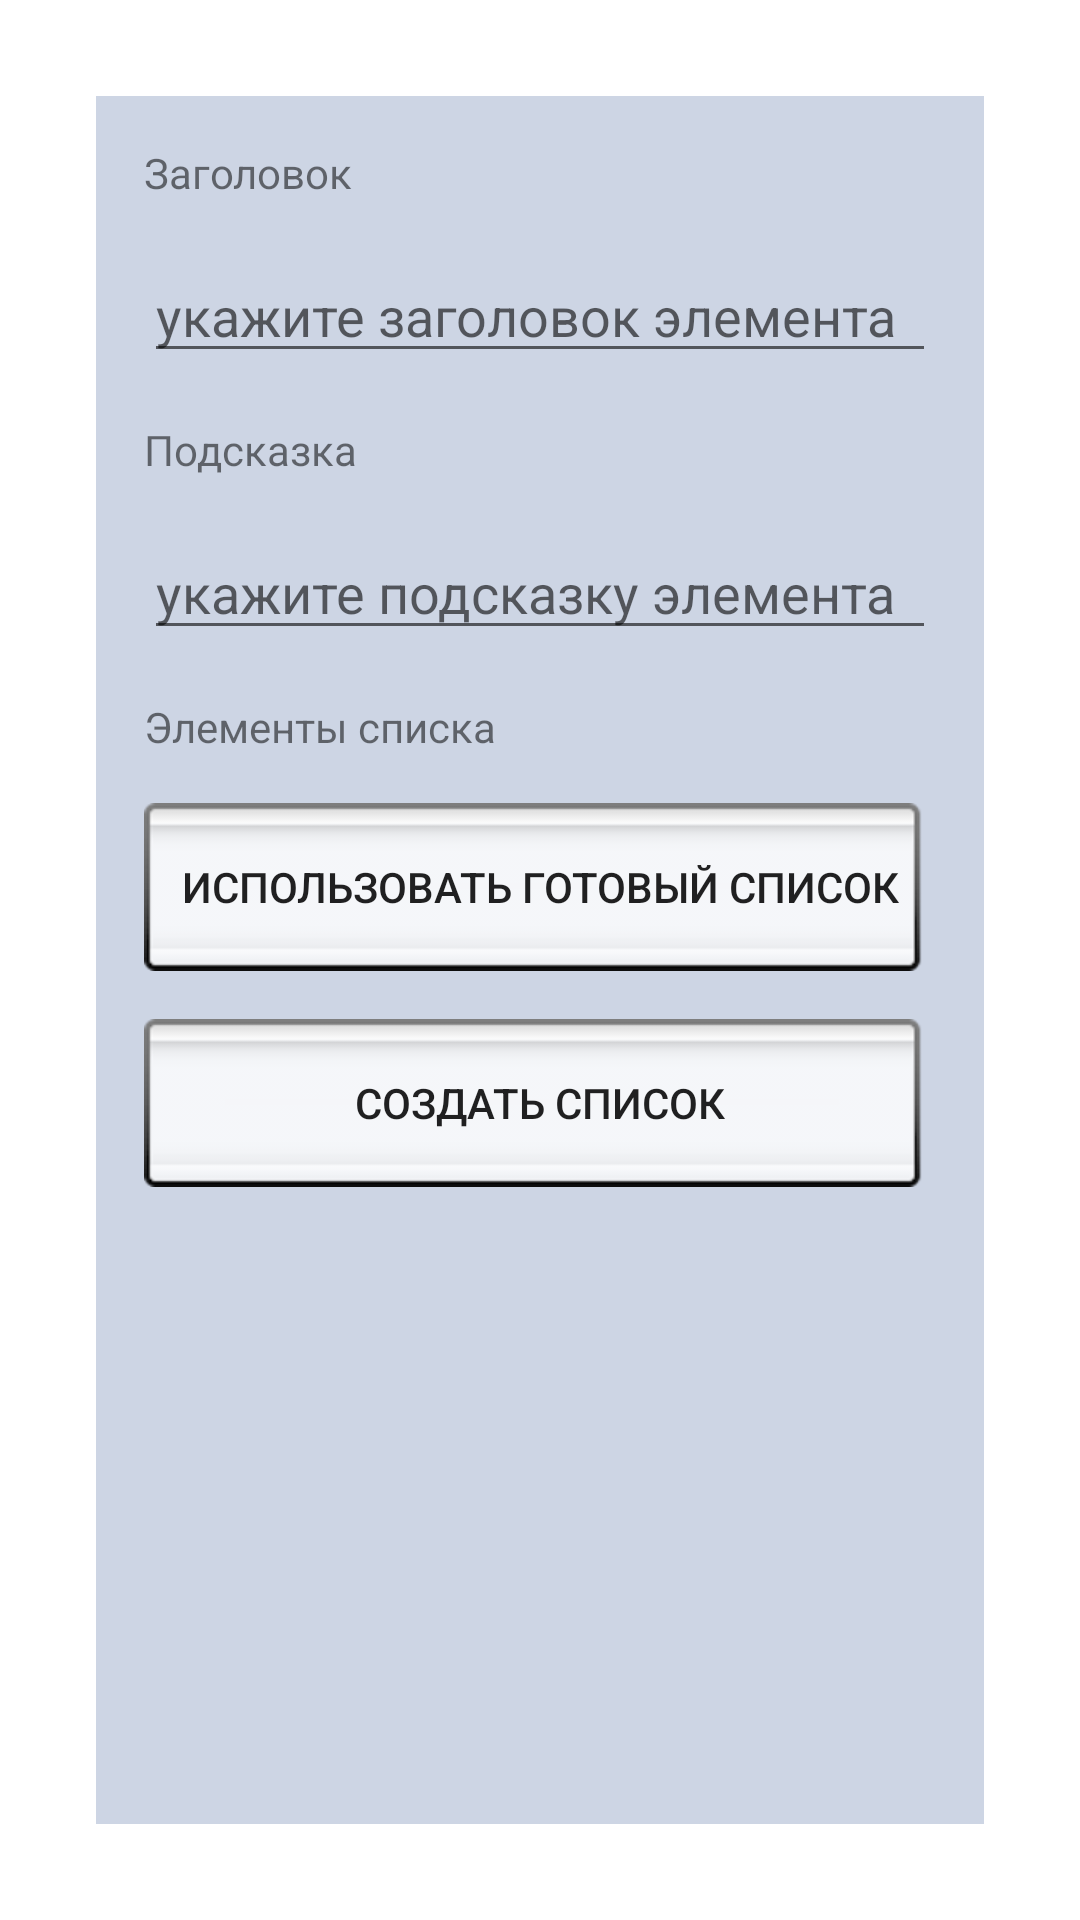

Reconstruct the res/layout file that produces this screen, plus the resources it refers to.
<!-- AndroidManifest.xml: application theme Theme.ArcTour -->
<!-- res/layout/create_element_frame.xml -->
<?xml version="1.0" encoding="utf-8"?>
<FrameLayout xmlns:android="http://schemas.android.com/apk/res/android"
    android:layout_width="match_parent"
    android:layout_height="match_parent"
    xmlns:app="http://schemas.android.com/apk/res-auto">

    <androidx.constraintlayout.widget.ConstraintLayout
        android:id="@+id/constraintLayout"
        android:layout_width="match_parent"
        android:layout_height="match_parent"
        android:layout_marginStart="32dp"
        android:layout_marginTop="32dp"
        android:layout_marginEnd="32dp"
        android:layout_marginBottom="32dp"
        android:background="@color/bg_gray">

        <TextView
            android:id="@+id/title_header"
            android:layout_width="wrap_content"
            android:layout_height="wrap_content"
            android:layout_marginStart="16dp"
            android:layout_marginTop="16dp"
            android:text="Заголовок"
            app:layout_constraintStart_toStartOf="parent"
            app:layout_constraintTop_toTopOf="parent" />

        <EditText
            android:id="@+id/change_title"
            android:layout_width="0dp"
            android:layout_height="wrap_content"
            android:layout_marginStart="16dp"
            android:layout_marginTop="16dp"
            android:layout_marginEnd="16dp"
            android:ems="10"
            android:hint="укажите заголовок элемента"
            android:inputType="textMultiLine"
            app:layout_constraintEnd_toEndOf="parent"
            app:layout_constraintStart_toStartOf="parent"
            app:layout_constraintTop_toBottomOf="@+id/title_header" />

        <TextView
            android:id="@+id/title_hint"
            android:layout_width="wrap_content"
            android:layout_height="wrap_content"
            android:layout_marginStart="16dp"
            android:layout_marginTop="16dp"
            android:text="Подсказка"
            app:layout_constraintStart_toStartOf="parent"
            app:layout_constraintTop_toBottomOf="@+id/change_title" />

        <EditText
            android:id="@+id/change_hint"
            android:layout_width="0dp"
            android:layout_height="wrap_content"
            android:layout_marginStart="16dp"
            android:layout_marginTop="16dp"
            android:layout_marginEnd="16dp"
            android:ems="10"
            android:hint="укажите подсказку элемента"
            android:inputType="textMultiLine"
            app:layout_constraintEnd_toEndOf="parent"
            app:layout_constraintStart_toStartOf="parent"
            app:layout_constraintTop_toBottomOf="@+id/title_hint" />

        <TextView
            android:id="@+id/add_vars_title"
            android:layout_width="wrap_content"
            android:layout_height="wrap_content"
            android:layout_marginStart="16dp"
            android:layout_marginTop="16dp"
            android:text="Элементы списка"
            app:layout_constraintStart_toStartOf="parent"
            app:layout_constraintTop_toBottomOf="@+id/change_hint" />

        <androidx.appcompat.widget.AppCompatButton
            android:id="@+id/add_var_btn"
            android:layout_width="0dp"
            android:layout_height="wrap_content"
            android:layout_marginStart="16dp"
            android:layout_marginTop="16dp"
            android:layout_marginEnd="16dp"
            android:background="@android:drawable/spinner_background"
            android:padding="8dp"
            android:text="Использовать готовый список"
            app:layout_constraintEnd_toEndOf="parent"
            app:layout_constraintStart_toStartOf="parent"
            app:layout_constraintTop_toBottomOf="@+id/add_vars_title" />

        <androidx.appcompat.widget.AppCompatButton
            android:id="@+id/button2"
            android:layout_width="0dp"
            android:layout_height="wrap_content"
            android:layout_marginStart="16dp"
            android:layout_marginTop="16dp"
            android:layout_marginEnd="16dp"
            android:background="@android:drawable/spinner_background"
            android:padding="8dp"
            android:text="Создать список"
            app:layout_constraintEnd_toEndOf="parent"
            app:layout_constraintStart_toStartOf="parent"
            app:layout_constraintTop_toBottomOf="@+id/add_var_btn" />

    </androidx.constraintlayout.widget.ConstraintLayout>

</FrameLayout>
<!-- resources referenced by this layout -->
<resources>
  <color name="bg_gray">@color/lite_gray</color>
  <style name="Theme.ArcTour" parent="Theme.MaterialComponents.Light.NoActionBar">
          
          <item name="android:windowLightStatusBar">true</item>
          <item name="colorPrimary">@color/blue</item>
          <item name="colorPrimaryDark">@color/white</item>
          <item name="colorAccent">@color/blue</item>
          
      </style>
  <color name="lite_gray">#CDD5E4</color>
  <color name="blue">#3DB9FF</color>
  <color name="white">#FFFFFFFF</color>
</resources>
